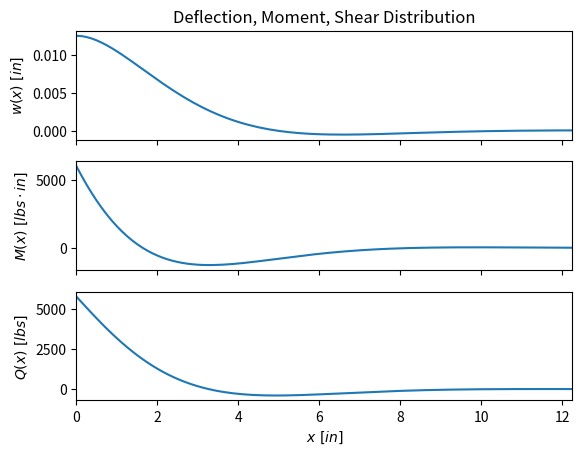

Here is the Python script that generated this plot:
# [redacted]
# Note: all calculations to be completed in US customary
# Thin shell analysis of 28" drum

# Import plotting modules
import numpy as np
import matplotlib.pyplot as plt

# Define all parameters
d_tether = 15.2/25.4        # tether diameter 15.2mm to [in]
L_tether = (370*1000)/25.4  # tether length overall 370m to [in]
P = 224.809*51.264          # force P of 51.264 kN [lbs]
SF = 1.5                    # safety factor [ul]
S_y = 50763                 # Yield strength 350 [MPa]
E_y = 2.9*10**7             # Youngs modulus 200 [GPa]
v = 0.3                     # poissons ratio [ul]
rho = 0.284                 # density of steel [lb/in^3]
SG = 1.01                   # spool gap 1% [ul]
D = 28                      # OD 28 in drum for thin shell
t = 0.75

# Prelim calcs
Sig_allow = S_y / SF
R = D/2
l = np.ceil((SG * d_tether * L_tether) / (np.pi * (2 * D + 3 * d_tether)))
FlexRig = (E_y*t**3)/(12*(1-v**3))
Beta = ((3*(1-v**2))/((R**t)**2))**0.25

x_step = 0.125
x = np.arange(0, l/2 + x_step, x_step)

Bx = Beta*x
Phi_Bx = (np.exp(-Bx))*(np.cos(Bx)+np.sin(Bx))
Psi_Bx = (np.exp(-Bx))*(np.cos(Bx)-np.sin(Bx))
Theta_Bx = (np.exp(-Bx))*(np.cos(Bx))
Zeta_Bx = (np.exp(-Bx))*(np.sin(Bx))

# Results for P applied at center
w_x = (P/(8*(Beta**3)*FlexRig))*Phi_Bx
M_x = (P/(4*Beta))*Psi_Bx
Q_x = (P/2)*Theta_Bx

plt.close('all')
# Two subplots, the axes array is 1-d
f, axarr = plt.subplots(3, sharex=True)
# Plot w(x)
axarr[0].plot(x, w_x)
axarr[0].set_title('Deflection, Moment, Shear Distribution')
axarr[0].set_ylabel(r'$w(x)\ [in]$')
# Plot M(x)
axarr[1].plot(x, M_x)
axarr[1].set_ylabel(r'$M(x)\ [lbs\cdot in]$')
# Plot Q(x)
axarr[2].plot(x, Q_x)
axarr[2].set_ylabel(r'$Q(x)\ [lbs]$')
axarr[2].set_xlabel(r'$x\ [in]$')
axarr[2].set_xlim([0, l/4])
# Save fige and show
plt.savefig('Figures\wMQ_vs_x.png')
plt.show()